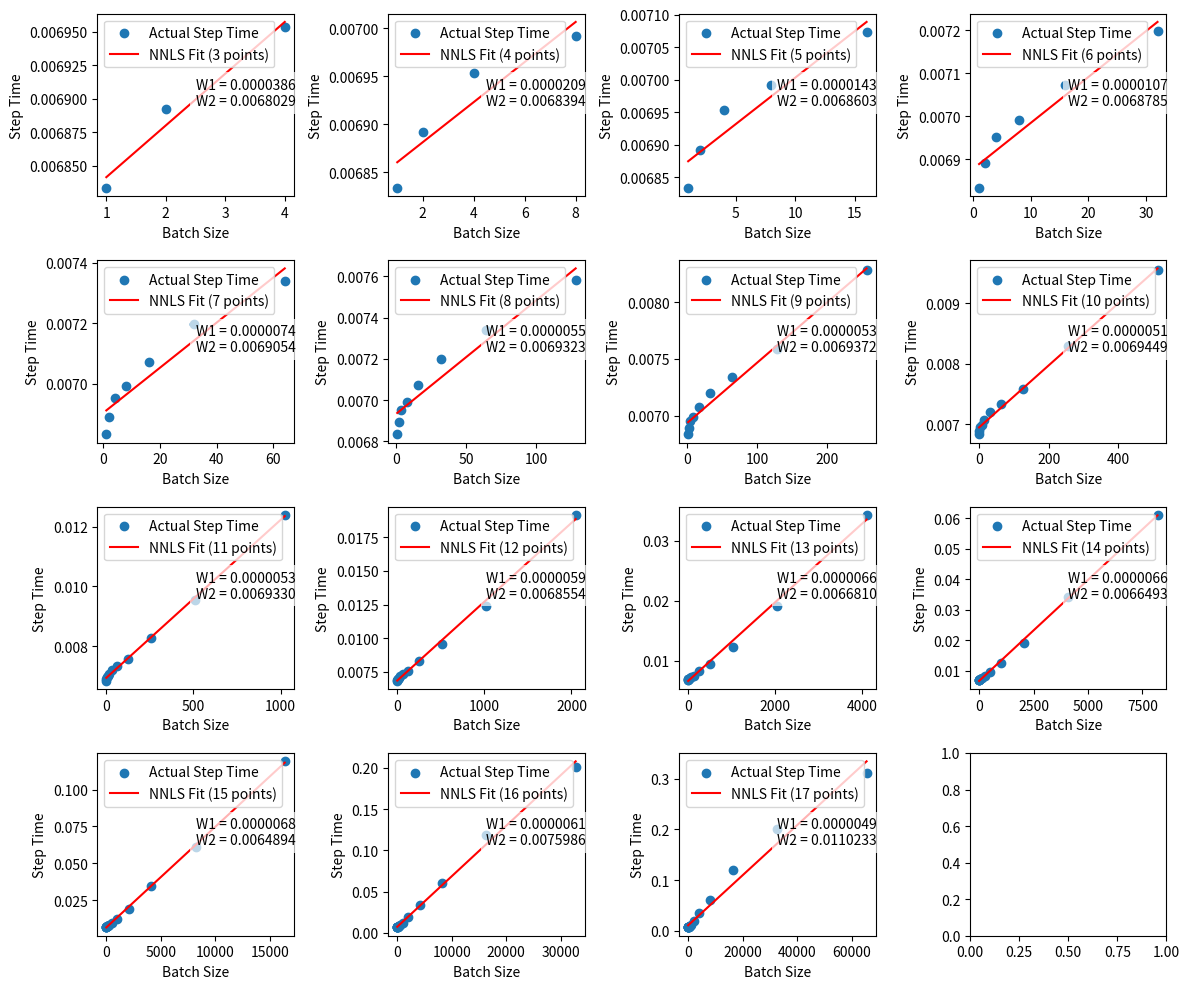

Python code for this plot:
import numpy as np
from scipy.optimize import nnls
import matplotlib.pyplot as plt

# 您提供的数据（示例数据，请替换为您的实际数据）
batch_sizes = [1, 2, 4, 8, 16, 32, 64, 128, 256, 512, 1024, 2048, 4096, 8192, 16384, 32768, 65536]
data_time = [0.0001417780660920673, 0.00014797409309281242, 0.00019451214339998032, 0.000213991469807095, 0.0002561354531182183, 0.00033382292853461373, 0.0004784354527791341, 0.0007581275939941406, 0.0014150554845212071, 0.0026277517141894253, 0.005437475719532383, 0.012121942308213975, 0.024760719140370688, 0.051141789224412704, 0.10466029379102919, 0.17972823425575538, 0.28120071358150905]
forward_time = [0.0014616803586483002, 0.0014567180110348595, 0.0014727216098043654, 0.0014801233503553602, 0.0014957083808051215, 0.0015074667400783962, 0.001508071772257487, 0.0014916847652859159, 0.0015119227442201419, 0.0015410092901188012, 0.0015488126945227344, 0.0015795780552758112, 0.001615938875410292, 0.0017290168338351779, 0.00187278323703342, 0.0019203910121211299, 0.0019027524524264866]
loss_time = [0.0024483787112765843, 0.002527254941066106, 0.002522720101144579, 0.0025415580007765027, 0.002551025851567586, 0.0025811245070563424, 0.002583621639675564, 0.002573595894707574, 0.00258228894789929, 0.0025841607662775968, 0.002610727704527006, 0.002644930945502387, 0.005123208628760444, 0.005382341808742947, 0.005609427558051216, 0.006732649273342556, 0.010456826951768663]
optimizer_time = [0.0027131642440954844, 0.002695619342062208, 0.0026972622831662497, 0.0026902206553353204, 0.0027032753414577906, 0.002708250215318468, 0.0026993269390530057, 0.0026906539916992187, 0.0027009165367421675, 0.0027184704053680353, 0.0027144008883276402, 0.0027270502514309355, 0.0027467528978983562, 0.002771963013543023, 0.006863133112589518, 0.012643637480559173, 0.018443041377597384]
step_time = [0.006833446658319897, 0.006892231421338187, 0.006953264631165398, 0.006991883579889933, 0.007073198387357924, 0.0071989606115553115, 0.007338515917460124, 0.007583440272013346, 0.008284838351113263, 0.009549278953104093, 0.012390697388038689, 0.019163960218429567, 0.034340247843000625, 0.061125381787618, 0.11912249459160698, 0.2011560422402841, 0.31213200092315674]
throughput = [146.339036506925, 290.18178260933706, 575.2693464407354, 1144.183810927518, 2262.060121005108, 4445.086134883923, 8721.10937958564, 16878.882856423814, 30899.81833690218, 53616.61362228496, 82642.6445527202, 106867.26421141715, 119276.94927323781, 134019.61280934577, 137539.09415824446, 162898.41276981428, 209962.45116223826]

# 定义拟合函数
def nnls_fit(batch_sizes, step_time, num_points):
    # 截取前 num_points 个数据点
    batch_sizes_subset = batch_sizes[:num_points]
    step_time_subset = step_time[:num_points]

    # 构建设计矩阵
    X = np.vstack([batch_sizes_subset, np.ones_like(batch_sizes_subset)]).T

    # 使用 NNLS 求解权重向量
    W, _ = nnls(X, step_time_subset)

    # 生成拟合曲线
    fit_curve = X @ W

    return W, fit_curve


# 绘制拟合曲线图
fig, axes = plt.subplots(4, 4, figsize=(12, 10))
axes = axes.flatten()

# 遍历不同数据点数量
for i, num_points in enumerate([3,4,5, 6, 7, 8, 9, 10, 11, 12, 13, 14,15,16,17]):
    # 进行拟合
    weights, fit_curve = nnls_fit(batch_sizes, step_time, num_points)

    # 绘制拟合曲线
    axes[i].scatter(batch_sizes[:num_points], step_time[:num_points], label='Actual Step Time')
    axes[i].plot(batch_sizes[:num_points], fit_curve, label=f'NNLS Fit ({num_points} points)', color='red')

    # 在图上标出权重
    axes[i].text(0.5, 0.5, f'W1 = {weights[0]:.7f}\nW2 = {weights[1]:.7f}', transform=axes[i].transAxes,
                 bbox=dict(facecolor='white', alpha=0.7, edgecolor='none'))

    axes[i].set_xlabel('Batch Size')
    axes[i].set_ylabel('Step Time')
    axes[i].legend()

plt.tight_layout()
plt.show()

# 打印拟合得到的权重向量
print("Weight Vector for Step Time (W):", weights)
